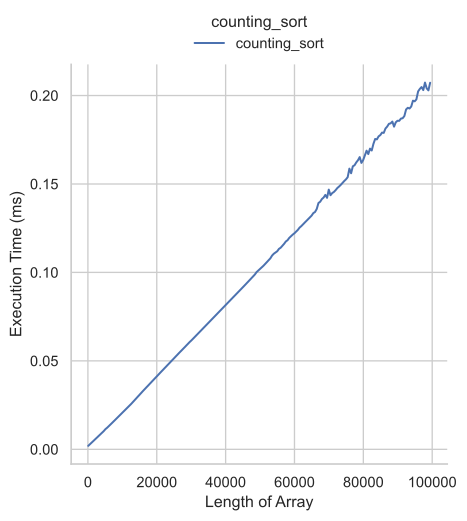

The data file committed next to this chart (first rows):
size, min_val, max_val, time, resolution, stdev, mad
100, 1, 1000, 1960, 78.28, 43.01, 0.0
599, 1, 1000, 2880, 75.62, 619.3, 0.0
1098, 1, 1000, 3800, 76.25, 1650, 40.0
1597, 1, 1000, 4720, 76.56, 797, 40.0
2096, 1, 1000, 5640, 77.5, 1249, 0.0
2595, 1, 1000, 6560, 76.72, 620, 1.0
3094, 1, 1000, 7480, 82.03, 1396, 40.0
3593, 1, 1000, 8440, 78.44, 2147, 39.0
4092, 1, 1000, 9360, 77.98, 358.6, 20.0
4591, 1, 1000, 10280, 77.34, 2392, 40.0
5090, 1, 1000, 11400, 80.16, 2312, 40.0
5589, 1, 1000, 12200, 79.53, 1169, 40.0
6088, 1, 1000, 13121, 132.5, 1636, 39.0
6587, 1, 1000, 14081, 78.91, 1475, 39.0
7086, 1, 1000, 15040, 77.81, 1115, 40.0
7585, 1, 1000, 16000, 80.31, 1896, 40.0
8084, 1, 1000, 16961, 83.75, 1264, 39.0
8583, 1, 1000, 17921, 87.03, 2800, 39.0
9082, 1, 1000, 18880, 80.47, 1506, 40.0
9581, 1, 1000, 19840, 81.88, 2043, 40.5
10080, 1, 1000, 20801, 77.66, 1630, 40.0
10579, 1, 1000, 21760, 86.41, 2385, 40.0
11078, 1, 1000, 22720, 79.38, 2322, 40.0
11577, 1, 1000, 23720, 80.62, 2057, 40.0
12076, 1, 1000, 24680, 83.29, 1211, 40.0
12575, 1, 1000, 25680, 82.03, 2644, 40.0
13074, 1, 1000, 26760, 82.19, 2107, 40.0
13573, 1, 1000, 27800, 80.0, 1051, 40.0
14072, 1, 1000, 28880, 80.31, 2772, 40.0
14571, 1, 1000, 29920, 82.34, 862.1, 40.0
15070, 1, 1000, 31000, 92.03, 2397, 79.0
15569, 1, 1000, 32040, 83.28, 2272, 40.0
16068, 1, 1000, 33120, 83.28, 2237, 40.0
16567, 1, 1000, 34160, 83.75, 2637, 40.0
17066, 1, 1000, 35240, 82.81, 1869, 79.0
17565, 1, 1000, 36280, 84.53, 2447, 79.5
18064, 1, 1000, 37320, 87.5, 2297, 79.0
18563, 1, 1000, 38401, 88.44, 2422, 159.0
19062, 1, 1000, 39361, 86.88, 2660, 80.0
19561, 1, 1000, 40400, 84.69, 3156, 119.0
20060, 1, 1000, 41441, 130.6, 3552, 81.0
20559, 1, 1000, 42400, 85.94, 4627, 80.0
21058, 1, 1000, 43400, 88.12, 2703, 60.0
21557, 1, 1000, 44401, 87.34, 2764, 79.0
22056, 1, 1000, 45480, 84.53, 3567, 79.5
22555, 1, 1000, 46481, 87.03, 3227, 80.0
23054, 1, 1000, 47520, 85.78, 3789, 120.0
23553, 1, 1000, 48520, 87.97, 4292, 81.0
24052, 1, 1000, 49521, 90.63, 4055, 81.0
24551, 1, 1000, 50521, 87.03, 3241, 81.0
25050, 1, 1000, 51561, 87.34, 4142, 121.0
25549, 1, 1000, 52641, 89.53, 4385, 240.0
26048, 1, 1000, 53600, 86.88, 5086, 120.5
26547, 1, 1000, 54601, 88.28, 3839, 121.0
27046, 1, 1000, 55561, 88.44, 4165, 120.0
27545, 1, 1000, 56580, 88.44, 8380, 139.5
28044, 1, 1000, 57601, 87.34, 4298, 120.0
28543, 1, 1000, 58641, 90.16, 4396, 200.0
29042, 1, 1000, 59580, 89.69, 4789, 140.5
29541, 1, 1000, 60620, 101.3, 5056, 219.5
... 140 more rows
